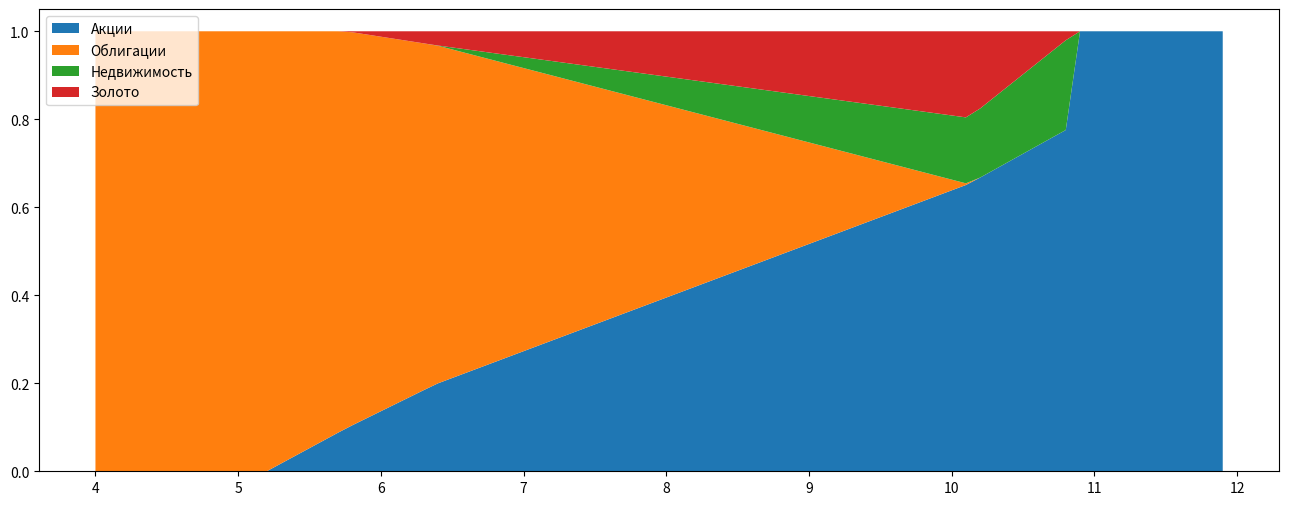

Python code for this plot:
#Convex optimization
# see  https://habr.com/ru/companies/ods/articles/448054/


from scipy.optimize import Bounds, minimize
import numpy as np
import matplotlib.pyplot as plt

labels =      ['Акции', 'Облигации', 'Недвижимость', 'Золото']
mu = np.array([  10.9,     5.2,        10.8,        7.0])

var = np.array([15.2,      3.6,        19.2,        15.6])

R = np.array( [[1.,        0.,         0.59,        0.04],
              [0.,         1.0,        0.19,        0.28],
              [0.59,       0.19,       1.,          0.13],
              [0.04,       0.28,       0.13,        1.]])

var = np.expand_dims(var, axis=0)
S = var.T @ var * R
# Initial guess
x = np.ones(4) * 0.25

def value(x):
        return x.T @ S @ x

def optimize_portfolio(r):
    mu_cons = {'type': 'eq',
                 'fun': lambda x: np.sum(mu @ x.T) - r
                }
    sum_cons = {'type': 'eq',
                 'fun': lambda x: np.sum(x) - 1
                }
    bnds = Bounds (np.zeros_like(x), np.ones_like(x) * np.inf)

    res = minimize(value, x, method='SLSQP', 
                   constraints=[mu_cons, sum_cons], bounds=bnds)
    return res.x

rate = np.arange(4, 12, 0.1)
y = np.array(list(map(optimize_portfolio, rate))).T

plt.figure(figsize=(16, 6))
plt.stackplot(rate, y, labels=labels)
plt.legend(loc='upper left')
plt.show()
